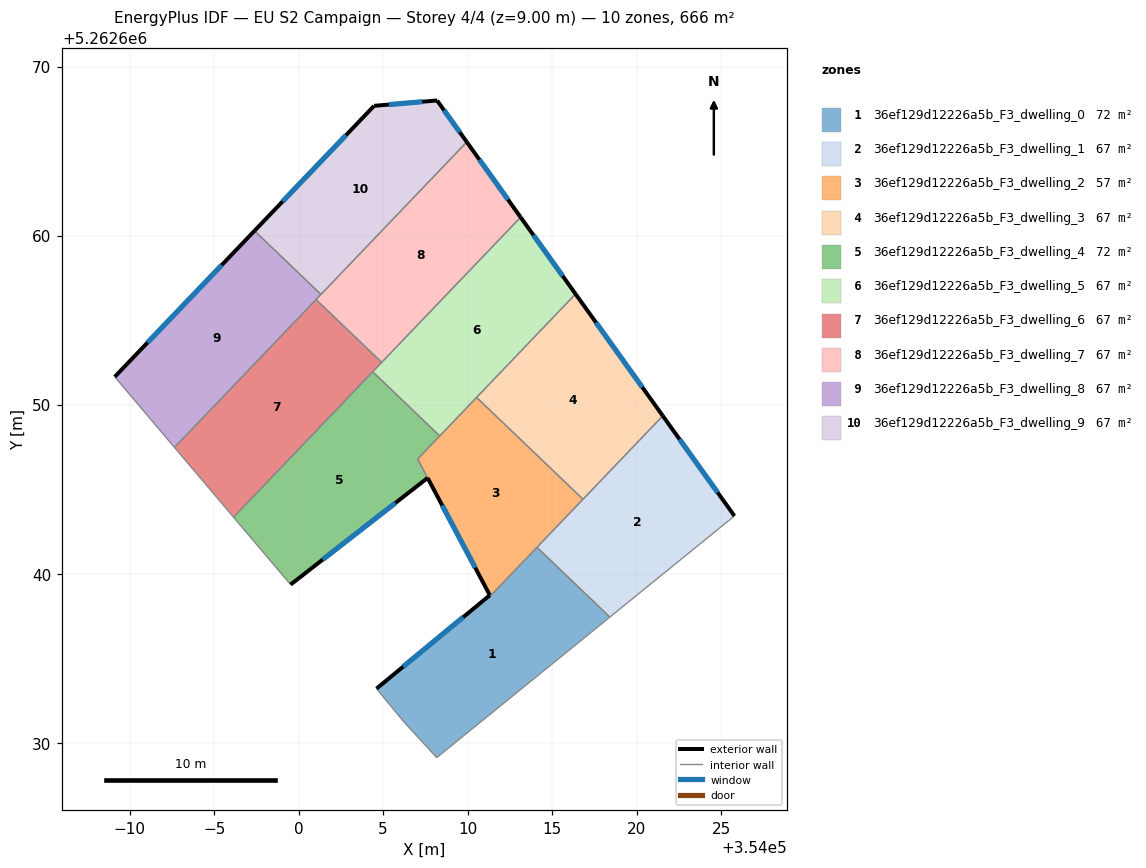
=== STOREY PLAN SPEC (per zone: floor XY polygon, exterior-wall plan segments, windows/doors) ===
zone 1: 36ef129d12226a5b_F3_dwelling_0  (71.6 m²)
  floor: (354018.41, 5262637.43) (354008.17, 5262629.12) (354006.23, 5262631.22) (354004.61, 5262633.20) (354011.31, 5262638.72) (354011.34, 5262638.67) (354014.10, 5262641.56)
  exterior wall: (354011.31, 5262638.72) – (354004.61, 5262633.20)  [8.7 m]
    window: (354009.74, 5262637.43) – (354006.18, 5262634.50)  [7.3 m²]
  interior walls: 6
zone 2: 36ef129d12226a5b_F3_dwelling_1  (66.6 m²)
  floor: (354021.54, 5262649.34) (354025.78, 5262643.41) (354018.41, 5262637.43) (354014.10, 5262641.56)
  exterior wall: (354025.78, 5262643.41) – (354021.54, 5262649.34)  [7.3 m]
    window: (354024.79, 5262644.80) – (354022.54, 5262647.95)  [6.1 m²]
  interior walls: 4
zone 3: 36ef129d12226a5b_F3_dwelling_2  (56.5 m²)
  floor: (354016.82, 5262644.40) (354011.34, 5262638.67) (354011.31, 5262638.73) (354007.04, 5262646.79) (354010.53, 5262650.43)
  exterior wall: (354007.63, 5262645.67) – (354011.31, 5262638.73)  [7.9 m]
    window: (354008.49, 5262644.04) – (354010.44, 5262640.36)  [6.6 m²]
  interior walls: 7
zone 4: 36ef129d12226a5b_F3_dwelling_3  (66.6 m²)
  floor: (354016.38, 5262656.54) (354021.54, 5262649.34) (354016.82, 5262644.40) (354010.53, 5262650.43)
  exterior wall: (354021.54, 5262649.34) – (354016.38, 5262656.54)  [8.9 m]
    window: (354020.33, 5262651.03) – (354017.59, 5262654.85)  [7.5 m²]
  interior walls: 3
zone 5: 36ef129d12226a5b_F3_dwelling_4  (71.8 m²)
  floor: (354008.35, 5262648.15) (354007.04, 5262646.78) (354007.63, 5262645.67) (353999.53, 5262639.35) (353996.15, 5262643.34) (354004.38, 5262651.94)
  exterior wall: (353999.53, 5262639.35) – (354007.63, 5262645.67)  [10.3 m]
    window: (354001.43, 5262640.84) – (354005.73, 5262644.18)  [8.7 m²]
  interior walls: 5
zone 6: 36ef129d12226a5b_F3_dwelling_5  (66.6 m²)
  floor: (354013.13, 5262661.09) (354016.38, 5262656.54) (354008.35, 5262648.15) (354004.38, 5262651.94)
  exterior wall: (354016.38, 5262656.54) – (354013.13, 5262661.09)  [5.6 m]
    window: (354015.62, 5262657.61) – (354013.90, 5262660.02)  [4.7 m²]
  interior walls: 5
zone 7: 36ef129d12226a5b_F3_dwelling_6  (66.6 m²)
  floor: (354004.91, 5262652.50) (353996.15, 5262643.34) (353992.66, 5262647.47) (354001.03, 5262656.22)
  interior walls: 5
zone 8: 36ef129d12226a5b_F3_dwelling_7  (66.6 m²)
  floor: (354009.95, 5262665.54) (354013.13, 5262661.09) (354004.91, 5262652.50) (354001.03, 5262656.22)
  exterior wall: (354013.13, 5262661.09) – (354009.95, 5262665.54)  [5.5 m]
    window: (354012.38, 5262662.13) – (354010.70, 5262664.49)  [4.6 m²]
  interior walls: 4
zone 9: 36ef129d12226a5b_F3_dwelling_8  (66.6 m²)
  floor: (354001.32, 5262656.52) (353992.66, 5262647.47) (353989.12, 5262651.64) (353997.39, 5262660.28)
  exterior wall: (353997.39, 5262660.28) – (353989.12, 5262651.64)  [12.0 m]
    window: (353995.45, 5262658.25) – (353991.06, 5262653.67)  [10.1 m²]
  interior walls: 4
zone 10: 36ef129d12226a5b_F3_dwelling_9  (66.6 m²)
  floor: (354008.19, 5262667.99) (354009.95, 5262665.54) (354001.32, 5262656.52) (353997.39, 5262660.28) (354004.47, 5262667.67)
  exterior wall: (354009.95, 5262665.54) – (354008.19, 5262667.99)  [3.0 m]
    window: (354009.53, 5262666.11) – (354008.60, 5262667.42)  [2.5 m²]
  exterior wall: (354004.47, 5262667.67) – (353997.39, 5262660.28)  [10.2 m]
    window: (354002.80, 5262665.94) – (353999.05, 5262662.02)  [8.6 m²]
  exterior wall: (354008.19, 5262667.99) – (354004.47, 5262667.67)  [3.7 m]
    window: (354007.31, 5262667.92) – (354005.34, 5262667.75)  [3.2 m²]
  interior walls: 2

=== DERIVED (storey summary) ===
Building: EU S2 Campaign
Storey: 4 of 4  (floor level z = 9.00 m)
Storey gross floor area: 666.3 m²
Zones on this storey: 10
  - 36ef129d12226a5b_F3_dwelling_0: floor 71.6 m²; exterior wall 8.7 m (26.1 m²); 1 window(s) 7.3 m²; WWR 28.1%
  - 36ef129d12226a5b_F3_dwelling_1: floor 66.6 m²; exterior wall 7.3 m (21.9 m²); 1 window(s) 6.1 m²; WWR 28.1%
  - 36ef129d12226a5b_F3_dwelling_2: floor 56.5 m²; exterior wall 7.9 m (23.6 m²); 1 window(s) 6.6 m²; WWR 28.1%
  - 36ef129d12226a5b_F3_dwelling_3: floor 66.6 m²; exterior wall 8.9 m (26.6 m²); 1 window(s) 7.5 m²; WWR 28.1%
  - 36ef129d12226a5b_F3_dwelling_4: floor 71.8 m²; exterior wall 10.3 m (30.8 m²); 1 window(s) 8.7 m²; WWR 28.1%
  - 36ef129d12226a5b_F3_dwelling_5: floor 66.6 m²; exterior wall 5.6 m (16.8 m²); 1 window(s) 4.7 m²; WWR 28.1%
  - 36ef129d12226a5b_F3_dwelling_6: floor 66.6 m²
  - 36ef129d12226a5b_F3_dwelling_7: floor 66.6 m²; exterior wall 5.5 m (16.4 m²); 1 window(s) 4.6 m²; WWR 28.1%
  - 36ef129d12226a5b_F3_dwelling_8: floor 66.6 m²; exterior wall 12.0 m (35.9 m²); 1 window(s) 10.1 m²; WWR 28.1%
  - 36ef129d12226a5b_F3_dwelling_9: floor 66.6 m²; exterior wall 17.0 m (51.0 m²); 3 window(s) 14.3 m²; WWR 28.1%
Zone adjacency (shared interzone walls):
  - 36ef129d12226a5b_F3_dwelling_0 ↔ 36ef129d12226a5b_F3_dwelling_1
  - 36ef129d12226a5b_F3_dwelling_0 ↔ 36ef129d12226a5b_F3_dwelling_2
  - 36ef129d12226a5b_F3_dwelling_1 ↔ 36ef129d12226a5b_F3_dwelling_2
  - 36ef129d12226a5b_F3_dwelling_1 ↔ 36ef129d12226a5b_F3_dwelling_3
  - 36ef129d12226a5b_F3_dwelling_2 ↔ 36ef129d12226a5b_F3_dwelling_3
  - 36ef129d12226a5b_F3_dwelling_2 ↔ 36ef129d12226a5b_F3_dwelling_4
  - 36ef129d12226a5b_F3_dwelling_2 ↔ 36ef129d12226a5b_F3_dwelling_5
  - 36ef129d12226a5b_F3_dwelling_3 ↔ 36ef129d12226a5b_F3_dwelling_5
  - 36ef129d12226a5b_F3_dwelling_4 ↔ 36ef129d12226a5b_F3_dwelling_5
  - 36ef129d12226a5b_F3_dwelling_4 ↔ 36ef129d12226a5b_F3_dwelling_6
  - 36ef129d12226a5b_F3_dwelling_5 ↔ 36ef129d12226a5b_F3_dwelling_6
  - 36ef129d12226a5b_F3_dwelling_5 ↔ 36ef129d12226a5b_F3_dwelling_7
  - 36ef129d12226a5b_F3_dwelling_6 ↔ 36ef129d12226a5b_F3_dwelling_7
  - 36ef129d12226a5b_F3_dwelling_6 ↔ 36ef129d12226a5b_F3_dwelling_8
  - 36ef129d12226a5b_F3_dwelling_7 ↔ 36ef129d12226a5b_F3_dwelling_8
  - 36ef129d12226a5b_F3_dwelling_7 ↔ 36ef129d12226a5b_F3_dwelling_9
  - 36ef129d12226a5b_F3_dwelling_8 ↔ 36ef129d12226a5b_F3_dwelling_9